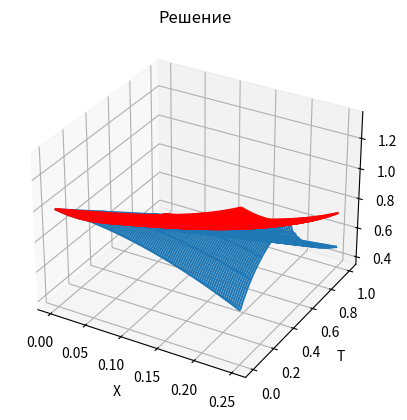

Write the Python code that produced this figure.

# Импортируем необходимые библиотеки
import matplotlib.pyplot as plt
import numpy as np
import math as mt
from mpl_toolkits.mplot3d import axes3d

# Зададим: ϵ - точность в методе Ньютона, N - количество шагов по x,
# М - количество шагов по y, а также границы нашей сетки.
epsilon = 0.00001
N = 100
M = 100
T_begin = 0
T_end = 1
X_begin = 0
X_end = 1/4

# Элементарные шаги.

h_x = (X_end - X_begin) / (N - 1)
h_t = (T_end - T_begin) / (M - 1)

# Создадим двумерный массив размерами с нашу сетку (N×M),
# в ячейках которого будут храниться соответствующие искомые значения.

y = np.zeros((M, N))

# Начнем заполнять его начальным и граничным значениями.

for n in range(N):
    y[0][n] = (mt.cos(mt.pi * h_x * n))

for m in range(M):
    y[m][0] = mt.exp(-h_t * m)


# Определим вспомогательные функции.

def F(m, n):
    # print(y[m][n])
    return mt.sin(y[m][n])

def df(mp1, np1):
    return (1 / (2 * h_t) + 0.5 / (h_x) * mt.cos(y[mp1][np1]))


# Разностная схема будет иметь вид.

def f(mp1, np1):
    n = np1 - 1
    m = mp1 - 1
    de = (y[mp1][n] - y[m][n] + y[mp1][np1] - y[m][np1]) / (2. * h_t) + (F(mp1, np1)- F(mp1, n) + F(m, np1) - F(m, n)) / (2. * h_x)
    return (de)


# Перейдем к методу Ньютона, пробегая по всей сетке.

eps = epsilon + 1
while eps > epsilon:
    eps = 0
    for m in range(M)[0:M - 1]:
        for n in range(N)[0:N - 1]:
            
            ep = f(m + 1, n + 1) / df(m + 1, n + 1)
            y[m + 1][n + 1] = y[m + 1][n + 1] - ep
            if abs(ep) > eps:
                eps = abs(ep)

# Построим график решения.

tm = np.linspace(T_begin, T_end, num=M)
xn = np.linspace(X_begin, X_end, num=N)
y_t = np.zeros((M, N))
for m in range(M):
    for n in range(N):
        y_t[m][n] = xn[n]/np.cos(np.pi * xn[n]) + np.exp(-tm[m])
X, T = np.meshgrid(xn, tm)
fig = plt.figure()
ax = fig.add_subplot(111, projection='3d')
surf_1 = ax.plot_wireframe(X, T, y, rstride=10, cstride=1)
surf_1 = ax.plot_wireframe(X, T, y_t, rstride=10, cstride=1, color='r')

plt.title('Решение')
plt.xlabel('X')
plt.ylabel('T')
plt.show()

# Погрешности

print('y=', y)
print('yтеор=', y_t)
print(y-y_t)
print(np.mean(y - y_t))
